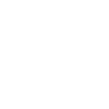
t = 0.00 s
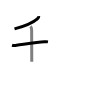
t = 2.50 s
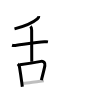
t = 5.25 s
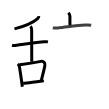
t = 7.75 s
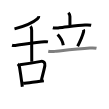
t = 10.50 s
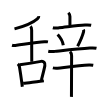
t = 13.00 s

The animated SVG that drew these frames (rendered in a browser with its animation timeline set to each time). Animation: 13 SMIL elements (animate=13); one cycle of 13.00 s.

<svg width="109px" height="109px" viewBox="0 0 px 109px" xmlns="http://www.w3.org/2000/svg" xmlns:xlink="http://www.w3.org/1999/xlink" xml:space="preserve" version="1.1"  baseProfile="full">
<path d="M38.75,16.12c0.12,1-0.41,1.82-1.39,2.67c-2.87,2.49-10.15,6.61-22.86,10.08" style="fill:none;stroke:black;stroke-width:3;opacity:0">
  <animate attributeType="CSS" attributeName="opacity" from="0" to="1" begin="0s" dur="1s" repeatCount="0" fill="freeze" />
</path>
<path d="M12.03,45.21c1.01,0.31,3.56,0.2,4.56,0.06c9.57-1.27,21.08-3.02,27.83-3.43c1.69-0.1,2.71-0.1,3.55,0.06" style="fill:none;stroke:black;stroke-width:3;opacity:0">
  <animate attributeType="CSS" attributeName="opacity" from="0" to="1" begin="1s" dur="1s" repeatCount="0" fill="freeze" />
</path>
<path d="M30.46,26.37c0.83,0.83,1.19,2.13,1.19,3.58c0,8.05,0.11,25.05,0.11,31.69" style="fill:none;stroke:black;stroke-width:3;opacity:0">
  <animate attributeType="CSS" attributeName="opacity" from="0" to="1" begin="2s" dur="1s" repeatCount="0" fill="freeze" />
</path>
<path d="M17.85,63.83c0.85,0.85,1.43,1.79,1.6,2.81c1.14,6.99,1.81,11.94,2.29,15.61c0.23,1.76,0.42,3.24,0.59,4.5" style="fill:none;stroke:black;stroke-width:3;opacity:0">
  <animate attributeType="CSS" attributeName="opacity" from="0" to="1" begin="3s" dur="1s" repeatCount="0" fill="freeze" />
</path>
<path d="M19.77,64.78c7.83-1.06,16.02-2.4,21.25-3.4c2.61-0.5,4.36,1.63,3.85,4.25c-0.81,4.17-2.02,8.85-3.49,14.4" style="fill:none;stroke:black;stroke-width:3;opacity:0">
  <animate attributeType="CSS" attributeName="opacity" from="0" to="1" begin="4s" dur="1s" repeatCount="0" fill="freeze" />
</path>
<path d="M23.14,83.25c4.77-0.39,10.61-1.3,16.97-2c1.24-0.14,2.49-0.27,3.77-0.38" style="fill:none;stroke:black;stroke-width:3;opacity:0">
  <animate attributeType="CSS" attributeName="opacity" from="0" to="1" begin="5s" dur="1s" repeatCount="0" fill="freeze" />
</path>
<path d="M68.34,12.75c0.73,0.75,1.59,2,1.59,3.75s0,4,0,8.75" style="fill:none;stroke:black;stroke-width:3;opacity:0">
  <animate attributeType="CSS" attributeName="opacity" from="0" to="1" begin="6s" dur="1s" repeatCount="0" fill="freeze" />
</path>
<path d="M52.88,27.7c1.92,0.59,4.03,0.32,6,0.14c6.52-0.6,18.02-2.26,26.12-2.72c2.08-0.12,4.11-0.16,6.17,0.22" style="fill:none;stroke:black;stroke-width:3;opacity:0">
  <animate attributeType="CSS" attributeName="opacity" from="0" to="1" begin="7s" dur="1s" repeatCount="0" fill="freeze" />
</path>
<path d="M57.66,34.5c3.64,4.01,5.29,8.11,5.62,10.75" style="fill:none;stroke:black;stroke-width:3;opacity:0">
  <animate attributeType="CSS" attributeName="opacity" from="0" to="1" begin="8s" dur="1s" repeatCount="0" fill="freeze" />
</path>
<path d="M83.49,29.62c0.28,0.7,0.28,1.52,0.06,2.36c-0.74,2.84-4.76,12.06-5.92,14.27" style="fill:none;stroke:black;stroke-width:3;opacity:0">
  <animate attributeType="CSS" attributeName="opacity" from="0" to="1" begin="9s" dur="1s" repeatCount="0" fill="freeze" />
</path>
<path d="M48.25,51.3c2.62,0.57,4.37,0.29,6.51,0.07c10.63-1.1,24.29-2.6,35.11-3.27c2.25-0.14,4.41-0.26,6.62,0.23" style="fill:none;stroke:black;stroke-width:3;opacity:0">
  <animate attributeType="CSS" attributeName="opacity" from="0" to="1" begin="10s" dur="1s" repeatCount="0" fill="freeze" />
</path>
<path d="M52.89,67.85c1.21,0.32,3.45,0.45,4.66,0.32c9.71-1.05,22.21-2.55,31.44-3.17c2.02-0.13,3.24,0.15,4.25,0.32" style="fill:none;stroke:black;stroke-width:3;opacity:0">
  <animate attributeType="CSS" attributeName="opacity" from="0" to="1" begin="11s" dur="1s" repeatCount="0" fill="freeze" />
</path>
<path d="M70.02,51.63c1.05,1.05,1.59,2.49,1.59,4.21c0,4.85-0.1,24.66-0.14,35.28c-0.01,2.58-0.02,4.61-0.02,5.76" style="fill:none;stroke:black;stroke-width:3;opacity:0">
  <animate attributeType="CSS" attributeName="opacity" from="0" to="1" begin="12s" dur="1s" repeatCount="0" fill="freeze" />
</path>
</svg>
